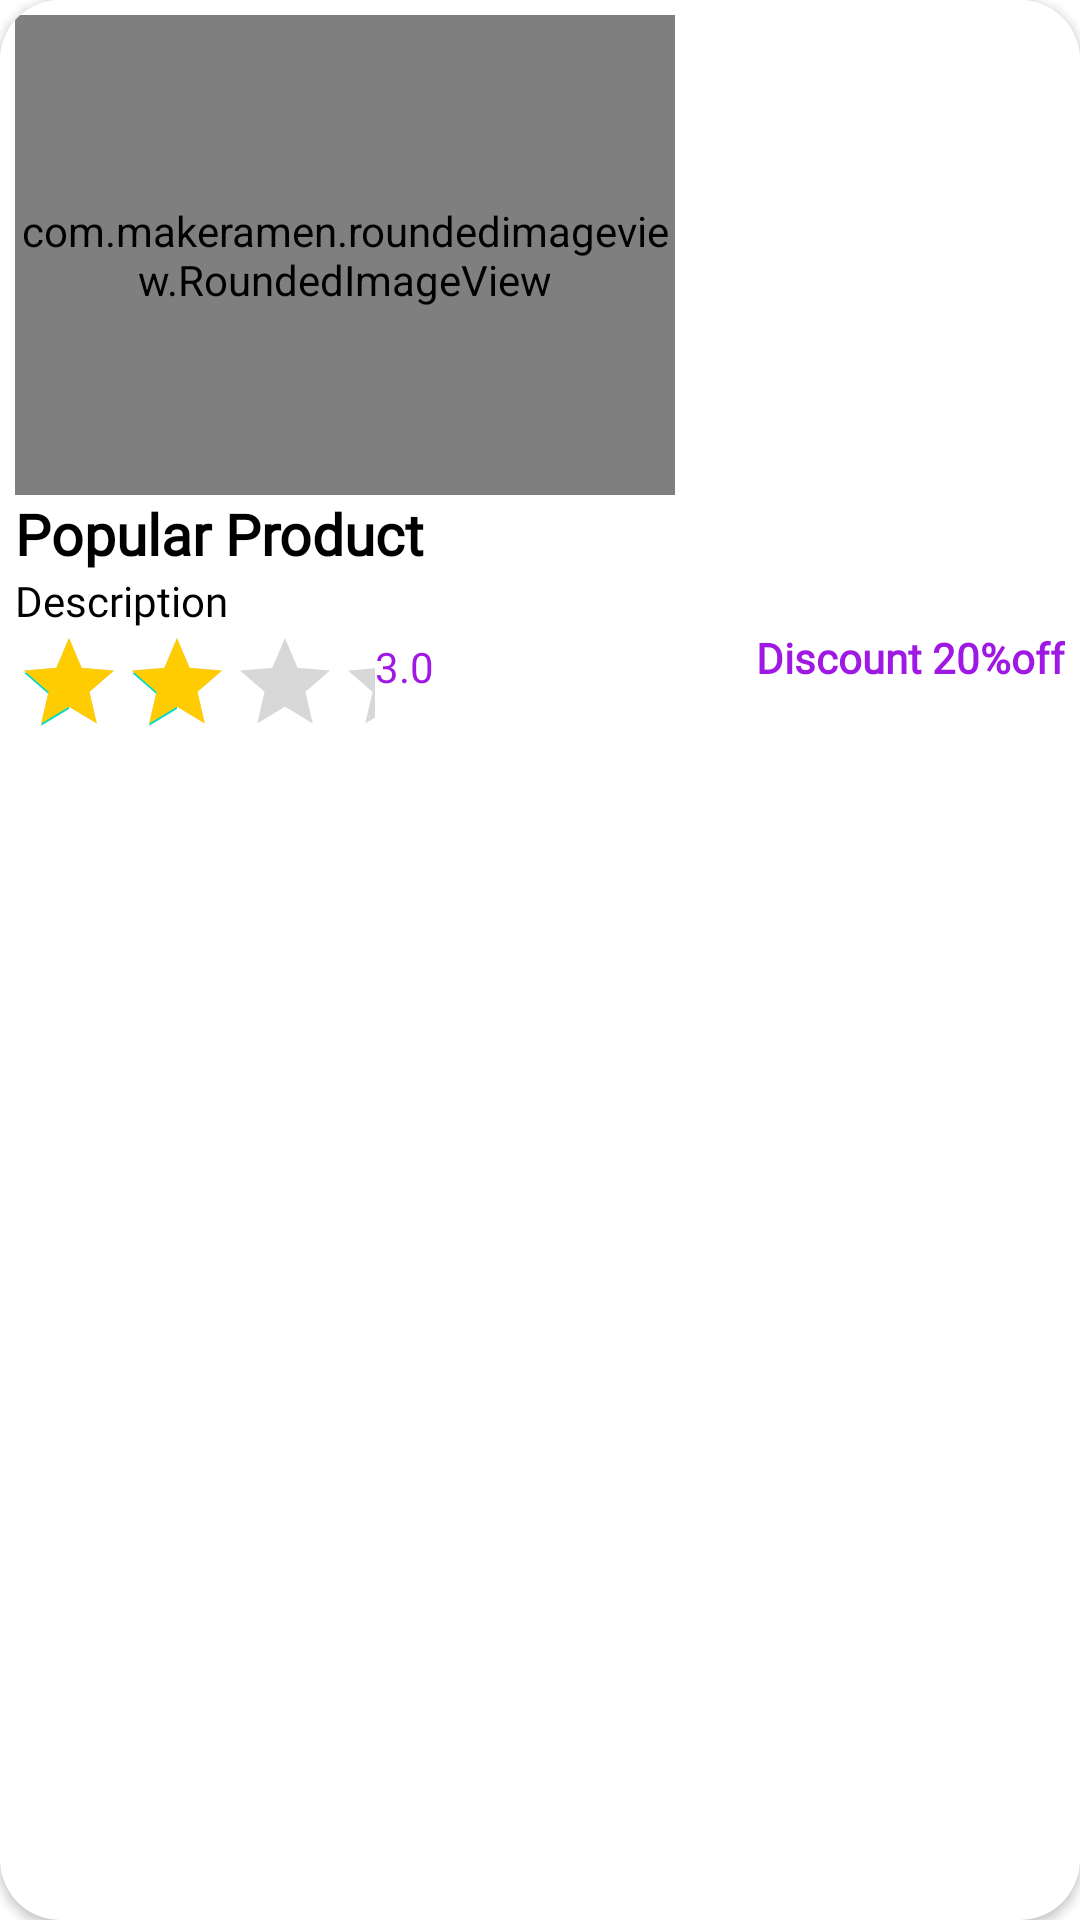

Here is an Android app screen rendered from its layout file. Give the layout XML and the strings, colors and styles it references.
<!-- AndroidManifest.xml: application theme Theme.MySignupApp -->
<!-- res/layout/popular_item.xml -->
<?xml version="1.0" encoding="utf-8"?>
<androidx.cardview.widget.CardView xmlns:android="http://schemas.android.com/apk/res/android"
    android:layout_width="wrap_content"
    android:layout_height="wrap_content"
    xmlns:app="http://schemas.android.com/apk/res-auto"
    android:layout_margin="5dp"
    app:cardCornerRadius="20dp">

    <LinearLayout
        android:background="@color/white"
        android:layout_width="match_parent"
        android:layout_height="wrap_content"
        android:orientation="vertical"
        android:padding="5dp">
        
        <com.makeramen.roundedimageview.RoundedImageView
            android:id="@+id/popImg"
            android:layout_width="220dp"
            android:layout_height="160dp"
            app:riv_corner_radius="14dp"
            android:scaleType="centerCrop"
            android:background="@drawable/circular_grey_bordersolid"
            android:src="@mipmap/dokha"/>

        <TextView
            android:id="@+id/popName"
            android:layout_width="wrap_content"
            android:layout_height="wrap_content"
            android:fontFamily="@font/alice"
            android:text="Popular Product"
            android:textColor="@color/black"
            android:textSize="19sp"
            android:textStyle="bold"
            />

        <TextView
            android:id="@+id/popDes"
            android:layout_width="190dp"
            android:layout_height="wrap_content"
            android:ellipsize="end"
            android:maxLines="1"
            android:singleLine="true"
            android:text="Description"
            android:fontFamily="@font/alice"
            android:textColor="@color/black"/>

        <LinearLayout
            android:layout_width="match_parent"
            android:layout_height="wrap_content"
            android:orientation="horizontal">

            <RatingBar
                android:layout_width="120dp"
                android:layout_height="wrap_content"
                android:rating="3"
                style="?android:attr/ratingBarStyleIndicator"
                android:progressTint="#FFCC01" />

            <TextView
                android:id="@+id/popRat"
                android:layout_width="40dp"
                android:layout_height="match_parent"
                android:layout_marginTop="3dp"
                android:text="3.0"
                android:textColor="#9F18E3"
                android:layout_weight="1"
                android:fontFamily="@font/alice"/>

            <TextView
                android:id="@+id/popDis"
                android:layout_width="wrap_content"
                android:layout_height="match_parent"
                android:text="Discount 20%off"
                android:layout_weight="3"
                android:fontFamily="@font/alice"
                android:textColor="#9F18E3"
                android:textStyle="bold"
                android:gravity="end"/>


        </LinearLayout>




    </LinearLayout>

</androidx.cardview.widget.CardView>
<!-- resources referenced by this layout -->
<resources>
  <color name="black">#FF000000</color>
  <color name="white">#FFFFFFFF</color>
  <!-- mipmap dokha: png bitmap (mipmap-hdpi, 194621 bytes) -->
  <style name="Theme.MySignupApp" parent="Theme.MaterialComponents.DayNight.NoActionBar">
          
          <item name="colorPrimary">@color/purple_500</item>
          <item name="colorPrimaryVariant">@color/purple_700</item>
          <item name="colorOnPrimary">@color/white</item>
          
          <item name="colorSecondary">@color/teal_200</item>
          <item name="colorSecondaryVariant">@color/teal_700</item>
          <item name="colorOnSecondary">@color/black</item>
          
          <item name="android:statusBarColor">?attr/colorPrimaryVariant</item>
          
      </style>
  <color name="purple_500">#FF6200EE</color>
  <color name="purple_700">#FF3700B3</color>
  <color name="teal_200">#FF03DAC5</color>
  <color name="teal_700">#FF018786</color>
</resources>
